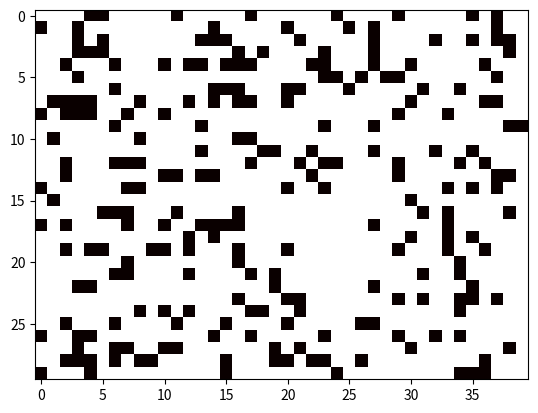

Generate this figure with matplotlib:
import random
import numpy as np
import matplotlib.pyplot as plt

###########################maze##################################
maze = np.full((30,40), 1)
random.seed(42)

numAgents = 20
agent_pos = []

posx = []
posy = []

for i in range(240):
    while True:
        row = random.randint(0,29)
        col = random.randint(0,39)

        if maze[row,col] == 1:
            maze[row,col] = 0
            break

for i in range(numAgents):
    while True:
        row = random.randint(0,29)
        col = random.randint(0,39)

        if maze[row,col] == 1 and ((row,col) not in agent_pos):
            posx.append(row)
            posy.append(col)
            agent_pos.append((row,col))
            break

plt.imshow(maze, cmap='hot', interpolation='nearest'); 
plt.savefig('map2.png')
plt.show()